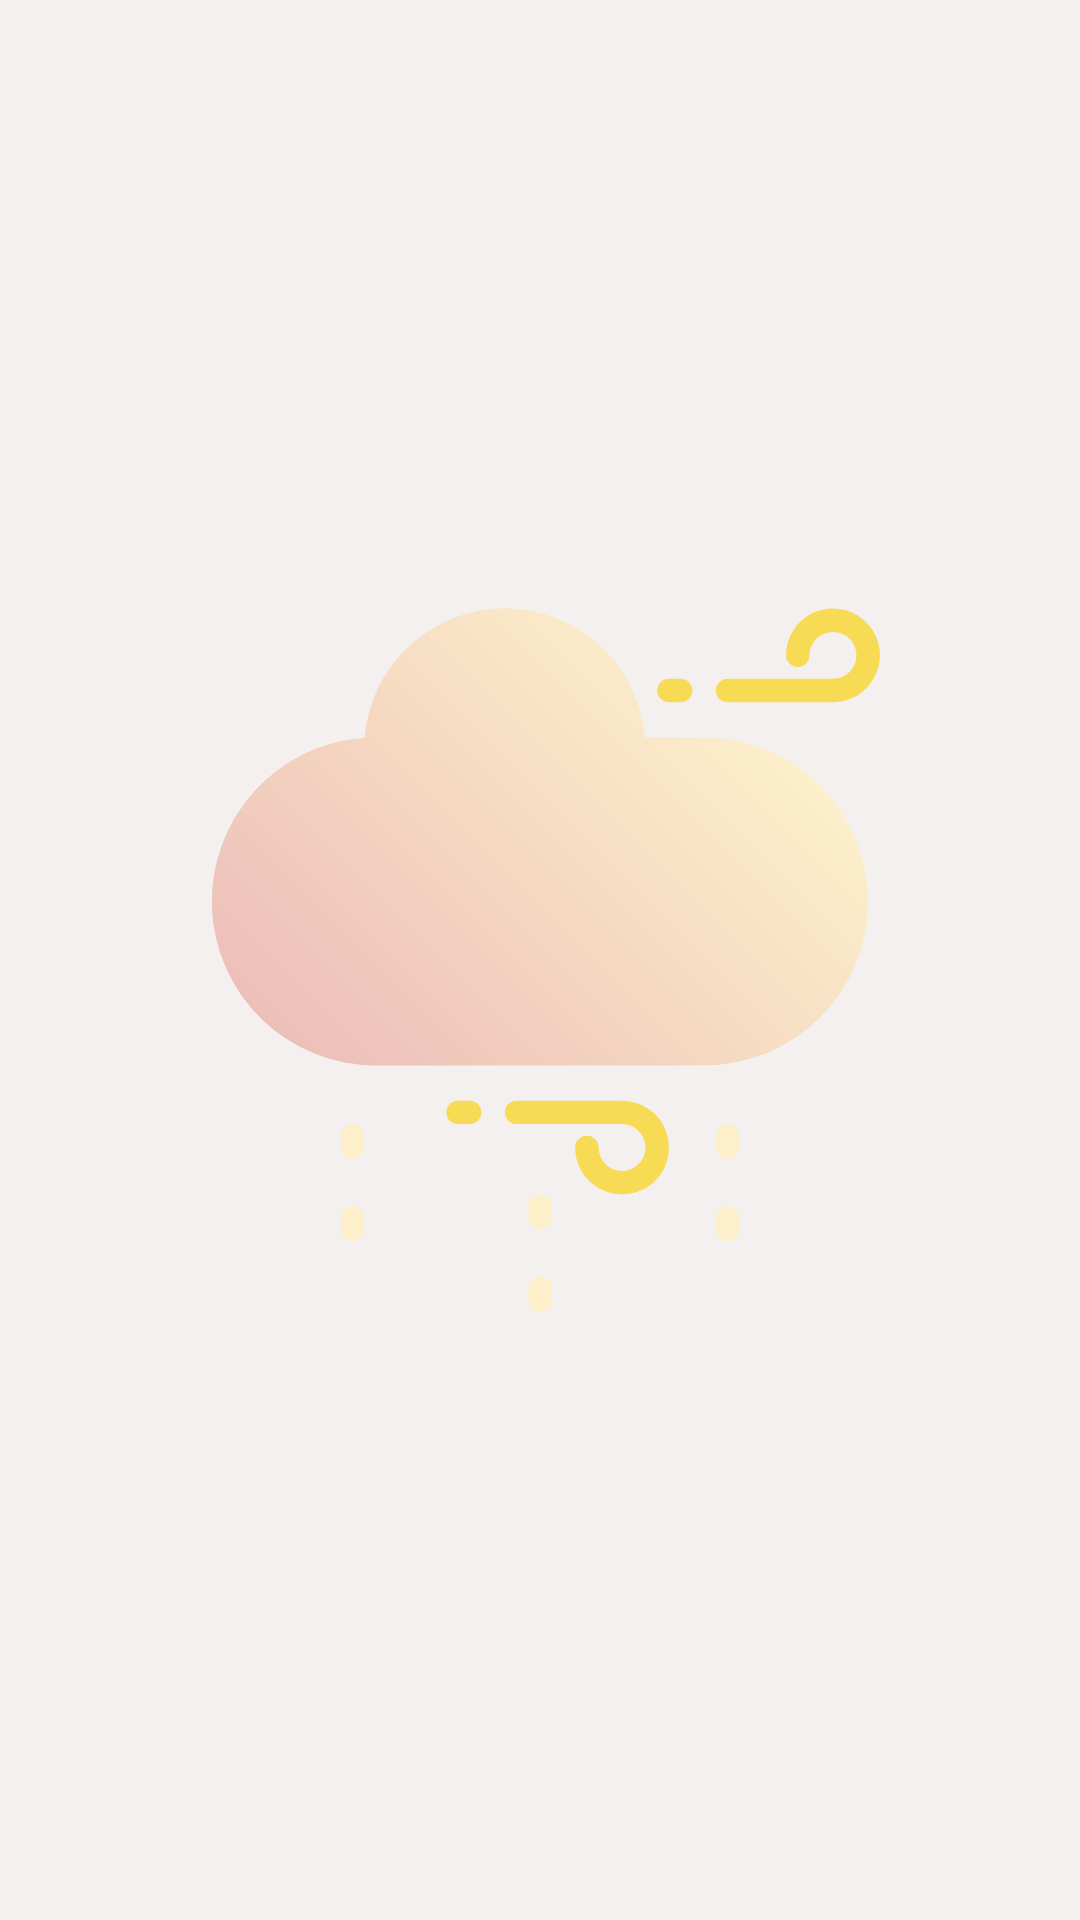

Reconstruct the res/layout file that produces this screen, plus the resources it refers to.
<!-- AndroidManifest.xml: application theme Theme.WeatherAppInternetMedia -->
<!-- res/layout/splash_item.xml -->
<?xml version="1.0" encoding="utf-8"?>
<android.support.constraint.ConstraintLayout
    xmlns:android="http://schemas.android.com/apk/res/android"
    xmlns:app="http://schemas.android.com/apk/res-auto"
    android:layout_width="match_parent"
    android:layout_height="match_parent"
    android:background="#F4F0F0"
    android:layout_gravity="center"

    >
    <FrameLayout
        android:layout_width="match_parent"
        android:layout_height="match_parent"
        >
    <ImageView
        android:layout_width="250dp"
        android:layout_height="250dp"
        android:background="@drawable/ic_raining"
        android:layout_gravity="center"
        />
    </FrameLayout>

</android.support.constraint.ConstraintLayout>
<!-- resources referenced by this layout -->
<resources>
  <!-- drawable ic_raining: vector/xml drawable (drawable, 2004 chars, omitted) -->
  <style name="Theme.WeatherAppInternetMedia" parent="Theme.AppCompat.Light.NoActionBar">
          
          <item name="colorPrimary">@color/purple_500</item>
          <item name="colorPrimaryDark">@color/mainwhite</item>
          <item name="colorAccent">@color/splashColor</item>
          
      </style>
  <color name="purple_500">#FF6200EE</color>
  <color name="mainwhite">#CDCDCD</color>
  <color name="splashColor">#F4F0F0</color>
</resources>
